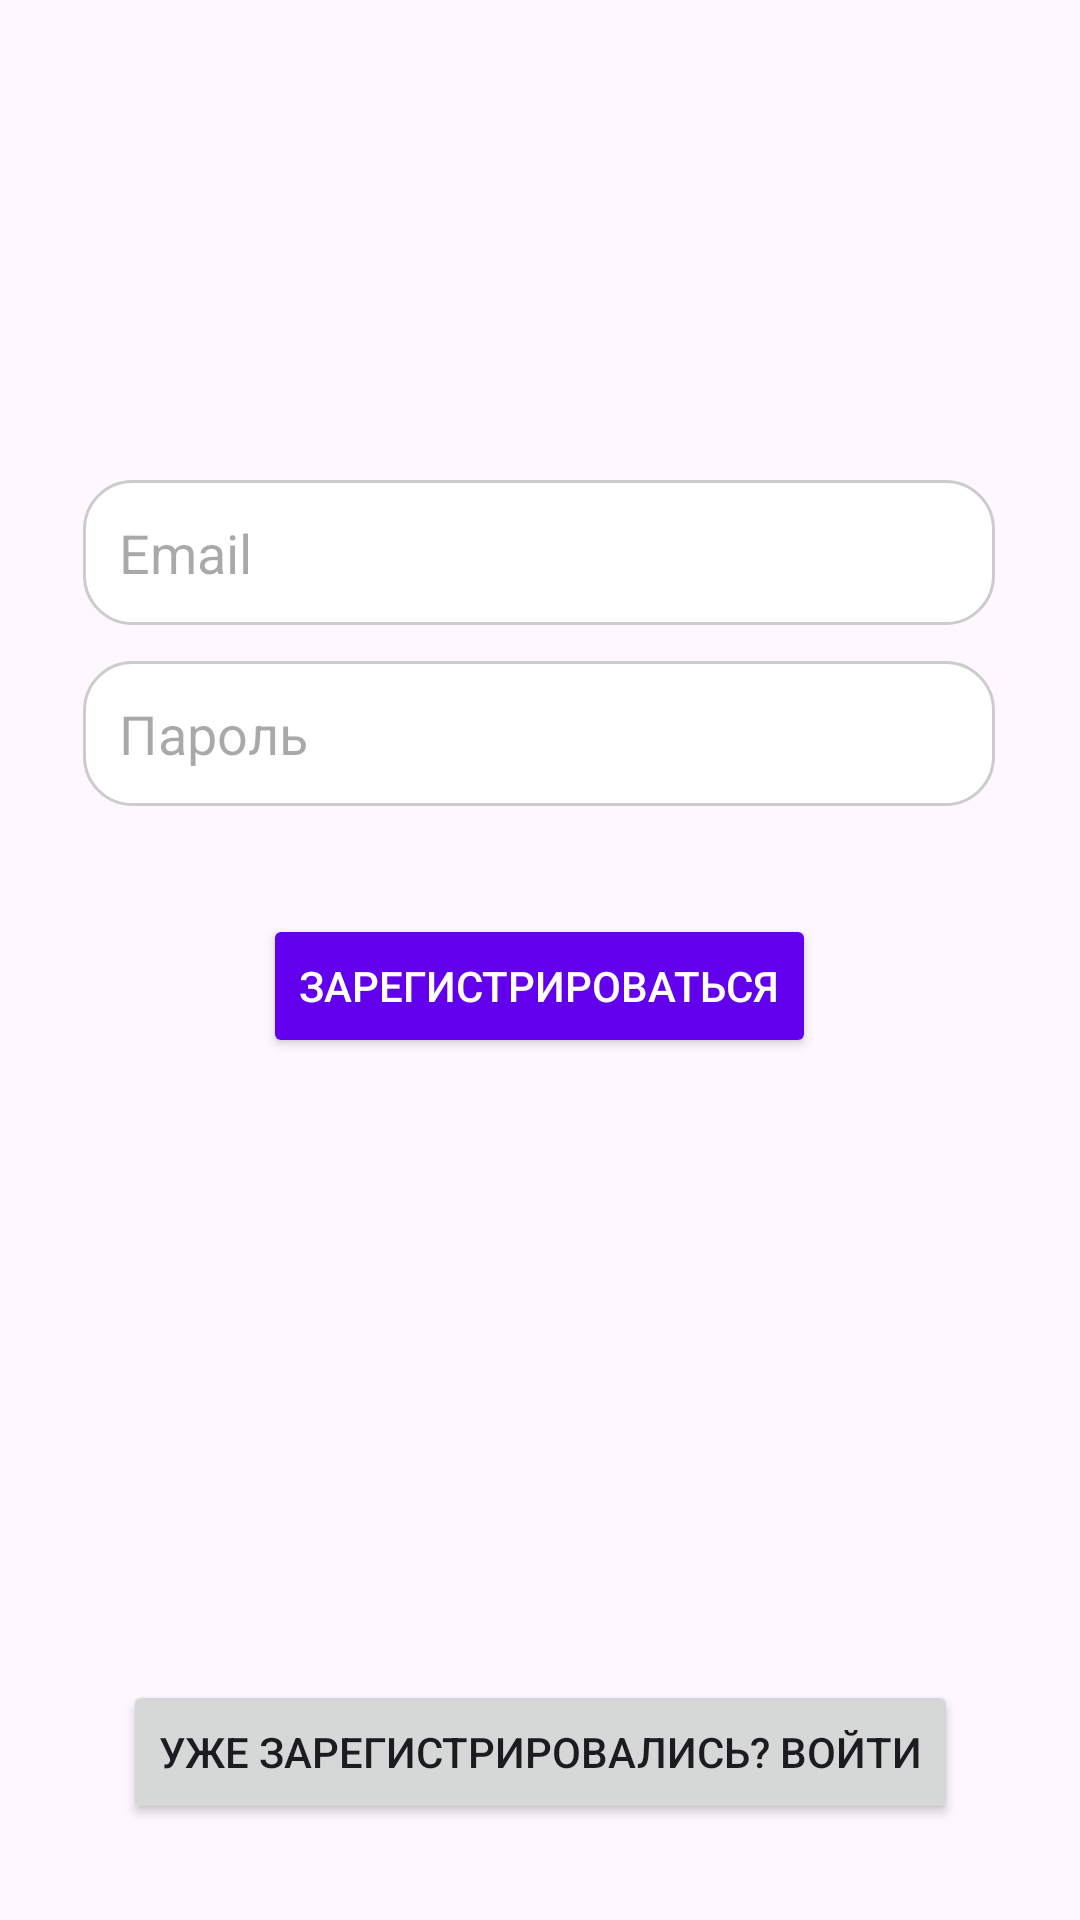

Layout XML and referenced resources for this Android screen:
<!-- AndroidManifest.xml: application theme Theme.VUZEasyWork -->
<!-- res/layout/activity_register.xml -->
<?xml version="1.0" encoding="utf-8"?>
<androidx.constraintlayout.widget.ConstraintLayout
    xmlns:android="http://schemas.android.com/apk/res/android"
    xmlns:app="http://schemas.android.com/apk/res-auto"
    android:layout_width="match_parent"
    android:layout_height="match_parent"
    android:padding="16dp">

    
    <EditText
        android:id="@+id/emailField"
        android:layout_width="304dp"
        android:layout_height="wrap_content"
        android:layout_marginTop="144dp"
        android:background="@drawable/rounded_edittext"
        android:hint="Email"
        android:inputType="textEmailAddress"
        android:minHeight="48dp"
        android:padding="12dp"
        app:layout_constraintEnd_toEndOf="parent"
        app:layout_constraintStart_toStartOf="parent"
        app:layout_constraintHorizontal_bias="0.493"
        app:layout_constraintTop_toTopOf="parent" />

    
    <EditText
        android:id="@+id/passwordField"
        android:layout_width="304dp"
        android:layout_height="wrap_content"
        android:layout_marginTop="12dp"
        android:background="@drawable/rounded_edittext"
        android:hint="Пароль"
        android:inputType="textPassword"
        android:minHeight="48dp"
        android:padding="12dp"
        app:layout_constraintEnd_toEndOf="parent"
        app:layout_constraintStart_toStartOf="parent"
        app:layout_constraintHorizontal_bias="0.493"
        app:layout_constraintTop_toBottomOf="@id/emailField" />

    
    <Button
        android:id="@+id/registerSubmitButton"
        android:layout_width="wrap_content"
        android:layout_height="wrap_content"
        android:layout_marginTop="36dp"
        android:backgroundTint="#6200EE"
        android:minHeight="48dp"
        android:text="Зарегистрироваться"
        android:textColor="@android:color/white"
        app:layout_constraintEnd_toEndOf="parent"
        app:layout_constraintHorizontal_bias="0.498"
        app:layout_constraintStart_toStartOf="parent"
        app:layout_constraintTop_toBottomOf="@id/passwordField" />

    
    <Button
        android:id="@+id/alreadyRegisteredButton"
        android:layout_width="wrap_content"
        android:layout_height="wrap_content"
        android:layout_marginBottom="16dp"
        android:text="Уже зарегистрировались? Войти"
        app:layout_constraintBottom_toBottomOf="parent"
        app:layout_constraintEnd_toEndOf="parent"
        app:layout_constraintStart_toStartOf="parent" />

</androidx.constraintlayout.widget.ConstraintLayout>
<!-- resources referenced by this layout -->
<resources>
  <!-- drawable rounded_edittext (drawable) -->
  <?xml version="1.0" encoding="utf-8"?>
  <shape xmlns:android="http://schemas.android.com/apk/res/android">
      <solid android:color="#FFFFFF"/> 
      <corners android:radius="16dp"/> 
      <stroke android:color="#CCCCCC" android:width="1dp"/> 
  </shape>
  <style name="Theme.VUZEasyWork" parent="Base.Theme.VUZEasyWork" />
  <style name="Base.Theme.VUZEasyWork" parent="Theme.Material3.DayNight.NoActionBar">
          
          
      </style>
</resources>
